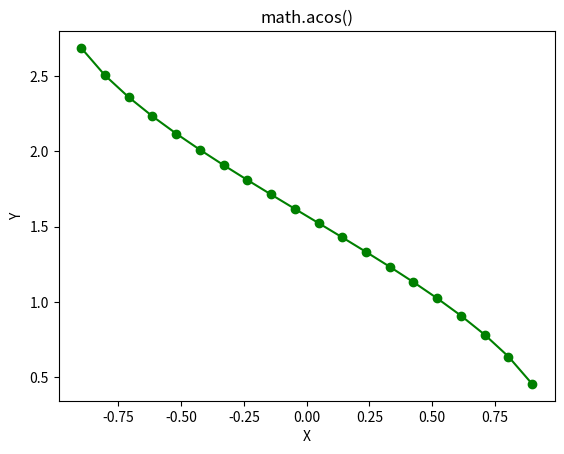

Python code for this plot:
# Python code implementation of
# the acos() function
import math
import numpy as np
import matplotlib.pyplot as plt

in_array = np.linspace(-(1 / 3.5 * np.pi), 1 / 3.5 * np.pi, 20)

out_array = []

for i in range(len(in_array)):
    out_array.append(math.acos(in_array[i]))
    i += 1

print("Input_Array : \n", in_array)
print("\nOutput_Array : \n", out_array)

plt.plot(in_array, out_array, "go-")
plt.title("math.acos()")
plt.xlabel("X")
plt.ylabel("Y")
plt.show()
